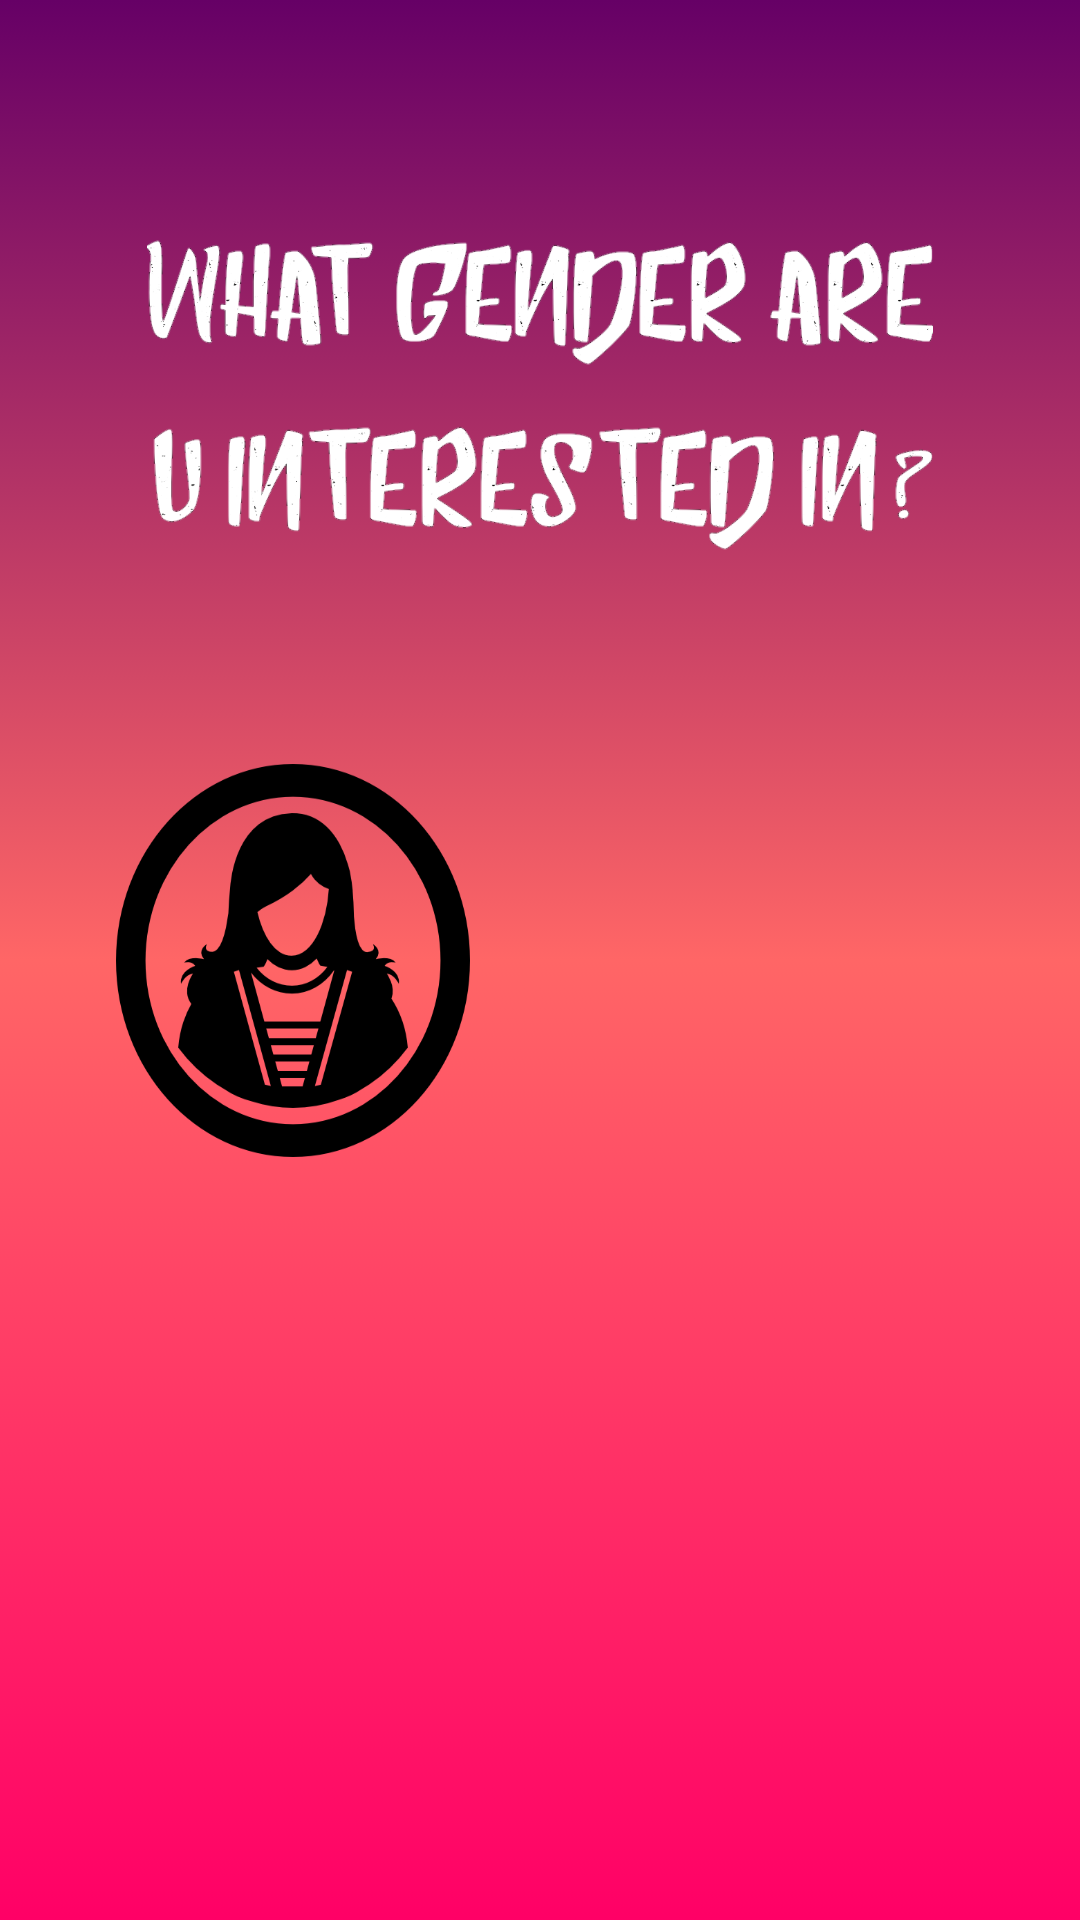

The Android layout XML behind this screen, and the referenced resources:
<!-- AndroidManifest.xml: application theme AppTheme -->
<!-- res/layout/activity_gender.xml -->
<?xml version="1.0" encoding="utf-8"?>
<android.support.constraint.ConstraintLayout xmlns:android="http://schemas.android.com/apk/res/android"
    xmlns:app="http://schemas.android.com/apk/res-auto"
    xmlns:tools="http://schemas.android.com/tools"
    android:layout_width="match_parent"
    android:layout_height="match_parent"
    tools:context="com.example.whowouldurather.gender"
    android:background="@drawable/gradient2">

    <Button
        android:id="@+id/femaleGender"
        android:layout_width="118dp"
        android:layout_height="131dp"
        android:layout_marginBottom="8dp"
        android:layout_marginEnd="8dp"
        android:layout_marginStart="8dp"
        android:layout_marginTop="8dp"
        android:background="@drawable/femalegender"
        app:layout_constraintBottom_toBottomOf="parent"
        app:layout_constraintEnd_toStartOf="@+id/maleGender"
        app:layout_constraintStart_toStartOf="parent"
        app:layout_constraintTop_toTopOf="parent" />

    <Button
        android:id="@+id/maleGender"
        android:layout_width="118dp"
        android:layout_height="131dp"
        android:layout_marginBottom="8dp"
        android:layout_marginEnd="8dp"
        android:layout_marginStart="8dp"
        android:layout_marginTop="8dp"
        android:background="@drawable/malegender"
        app:layout_constraintBottom_toBottomOf="parent"
        app:layout_constraintEnd_toEndOf="parent"
        app:layout_constraintHorizontal_bias="0.416"
        app:layout_constraintStart_toEndOf="@+id/femaleGender"
        app:layout_constraintTop_toTopOf="parent" />

    <ImageView
        android:id="@+id/title"
        android:layout_width="wrap_content"
        android:layout_height="262dp"
        android:layout_marginBottom="8dp"
        android:layout_marginStart="8dp"
        app:layout_constraintBottom_toBottomOf="parent"
        app:layout_constraintEnd_toEndOf="parent"
        app:layout_constraintHorizontal_bias="1.0"
        app:layout_constraintStart_toStartOf="parent"
        app:layout_constraintTop_toTopOf="parent"
        app:layout_constraintVertical_bias="0.01"
        app:srcCompat="@drawable/title" />
</android.support.constraint.ConstraintLayout>
<!-- resources referenced by this layout -->
<resources>
  <!-- drawable femalegender: png bitmap (drawable-v24, 24747 bytes) -->
  <!-- drawable gradient2 (drawable) -->
  <?xml version="1.0" encoding="utf-8"?>
  <selector xmlns:android="http://schemas.android.com/apk/res/android">
      <item>
          <shape>
              <gradient
                  android:startColor="#ff0066"
                  android:centerColor="#ff6666"
                  android:endColor="#660066"
                  android:angle="90"/>
          </shape>
      </item>
  </selector>
  <!-- drawable title: png bitmap (drawable-v24, 102964 bytes) -->
  <style name="AppTheme" parent="Theme.AppCompat.Light.NoActionBar">
          
          <item name="colorPrimary">@color/colorPrimary</item>
          <item name="colorPrimaryDark">@color/colorPrimaryDark</item>
          <item name="colorAccent">#fff</item>
  
      </style>
  <color name="colorPrimary">#3F51B5</color>
  <color name="colorPrimaryDark">#303F9F</color>
</resources>
